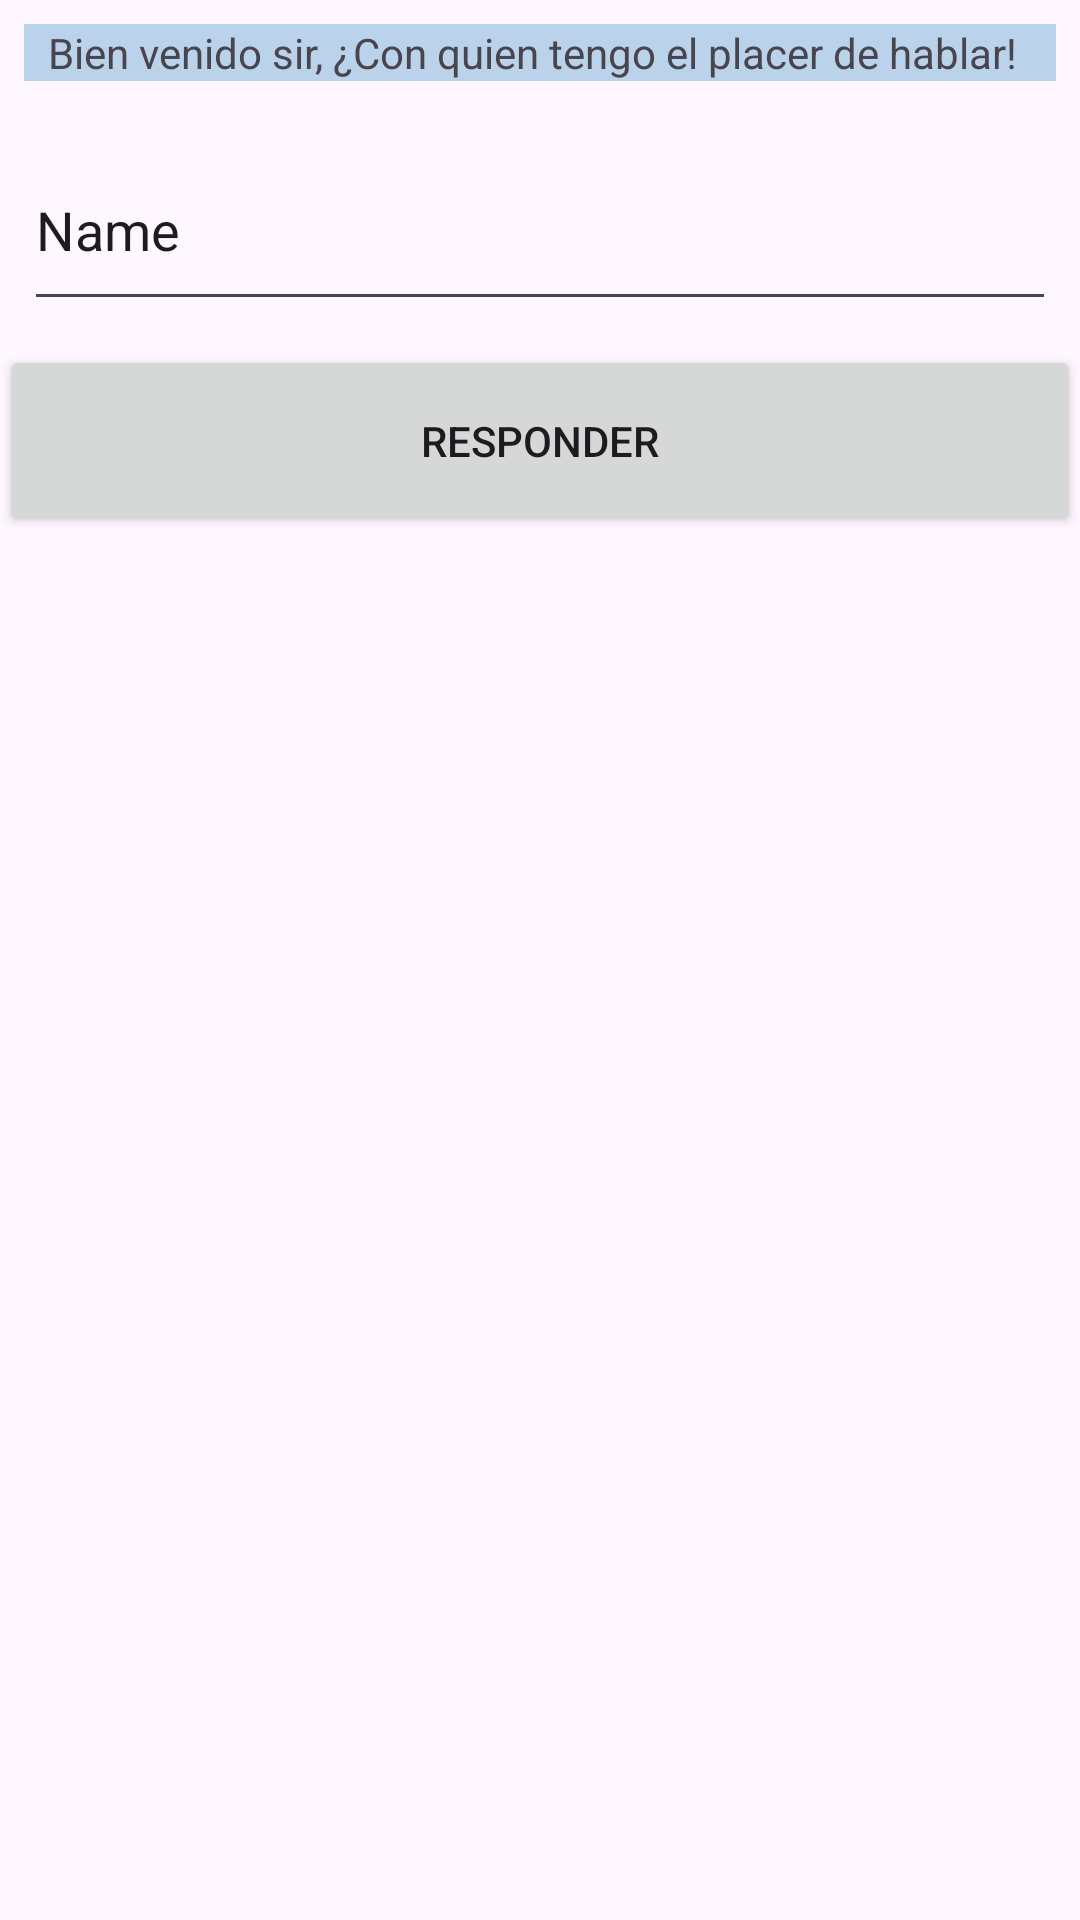

Produce the Android XML layout that renders to this screen, including the resource entries it uses.
<!-- AndroidManifest.xml: application theme Theme.HomeOfTheDragon -->
<!-- res/layout/activity_main.xml -->
<?xml version="1.0" encoding="utf-8"?>
<androidx.appcompat.widget.LinearLayoutCompat xmlns:android="http://schemas.android.com/apk/res/android"
    xmlns:app="http://schemas.android.com/apk/res-auto"
    xmlns:tools="http://schemas.android.com/tools"
    android:layout_width="match_parent"
    android:layout_height="match_parent"
    tools:context=".MainActivity"
    android:orientation="vertical">

    <TextView
        android:id="@+id/tvGreeting"
        android:layout_width="match_parent"
        android:layout_height="wrap_content"
        android:layout_margin="8dp"
        android:background="#AD9DC3E1"
        android:paddingHorizontal="8dp"
        android:text="@string/greeting"
        app:layout_constraintBottom_toBottomOf="parent"
        app:layout_constraintEnd_toEndOf="parent"
        app:layout_constraintStart_toStartOf="parent"
        app:layout_constraintTop_toTopOf="parent" />

    <EditText
        android:id="@+id/editTextName"
        android:layout_width="match_parent"
        android:layout_height="64dp"
        android:layout_margin="8dp"
        android:ems="10"
        android:hint="@string/Pepito"
        android:inputType="text"
        android:text="@string/name" />

    <Button
        android:id="@+id/btnAnswer"
        android:layout_width="match_parent"
        android:layout_height="64dp"
        android:text="@string/responder" />

</androidx.appcompat.widget.LinearLayoutCompat>
<!-- resources referenced by this layout -->
<resources>
  <string name="Pepito" />
  <string name="greeting">Bien venido sir, ¿Con quien tengo el placer de hablar!</string>
  <string name="name">Name</string>
  <string name="responder">Responder</string>
  <style name="Theme.HomeOfTheDragon" parent="Base.Theme.HomeOfTheDragon" />
  <style name="Base.Theme.HomeOfTheDragon" parent="Theme.Material3.DayNight.NoActionBar">
          
          
      </style>
</resources>
